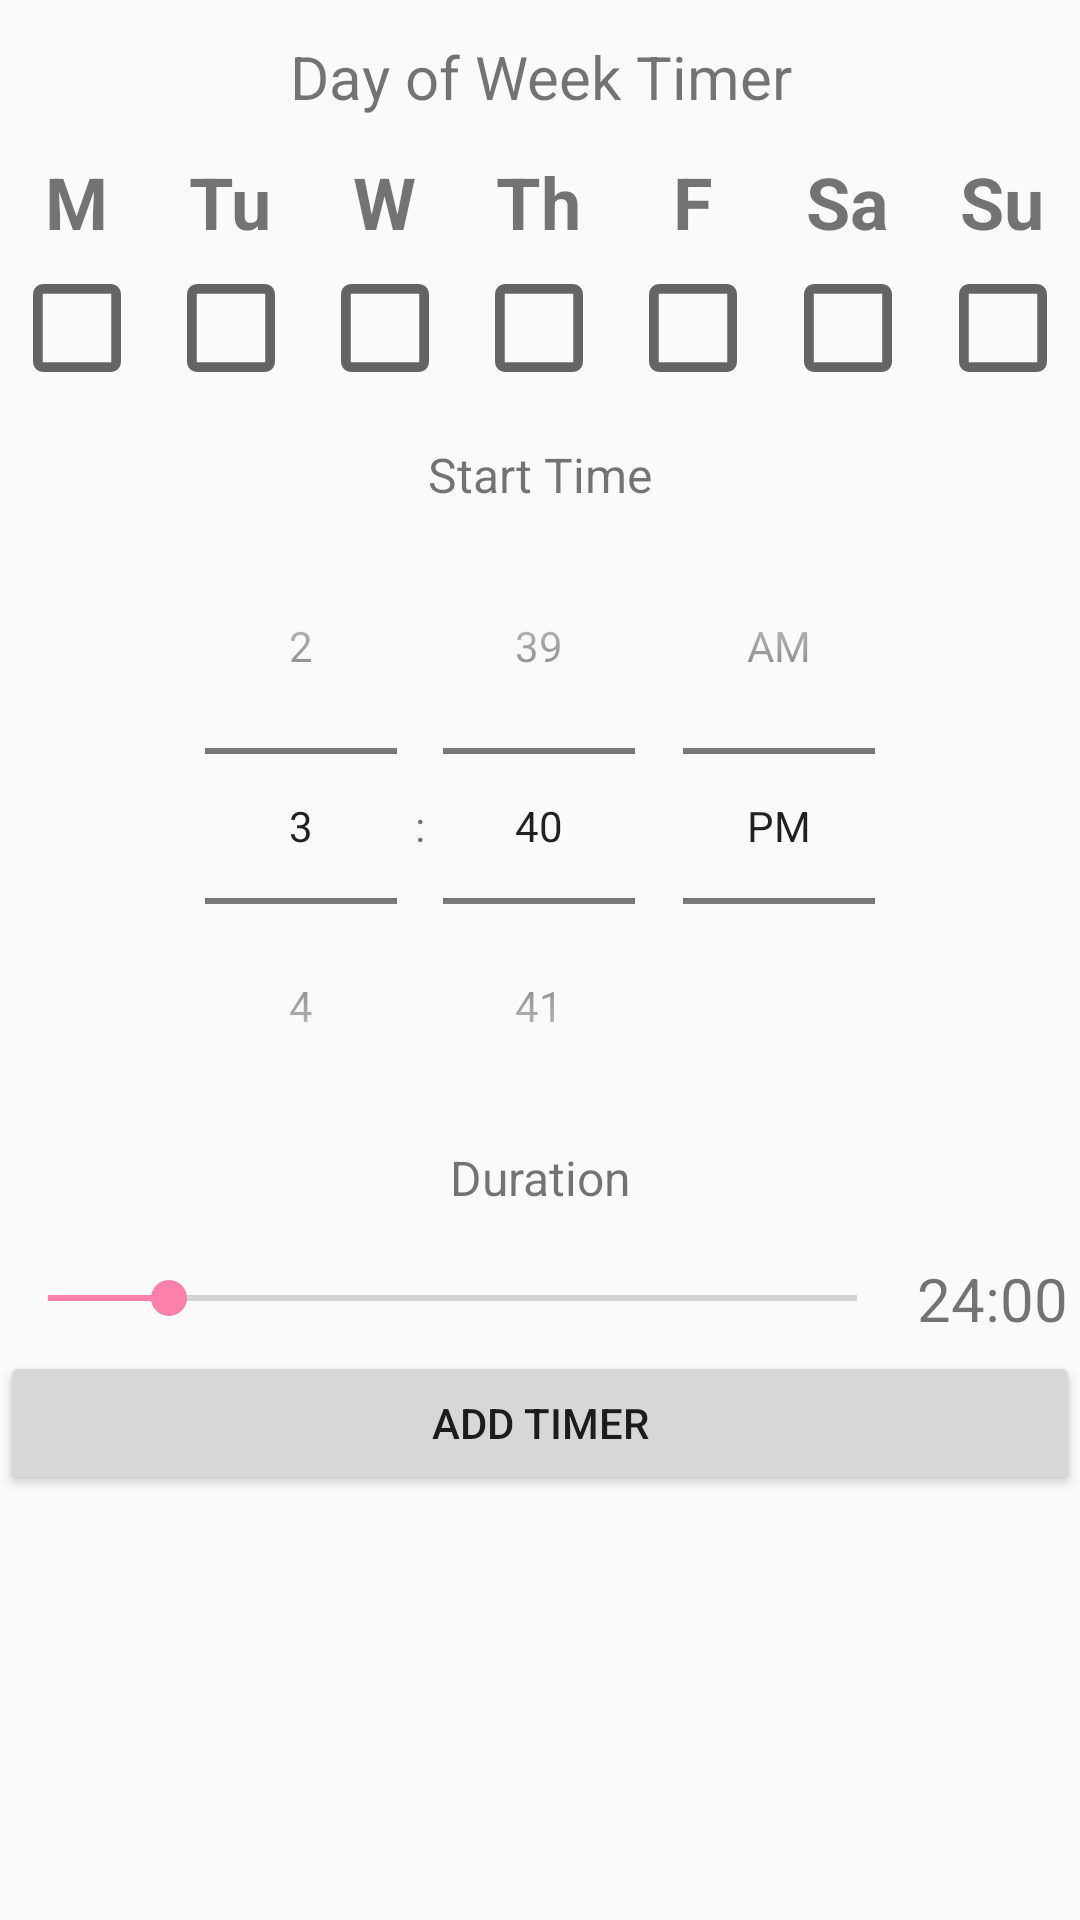

Reconstruct the res/layout file that produces this screen, plus the resources it refers to.
<!-- AndroidManifest.xml: application theme BreatheMaterialTheme -->
<!-- res/layout/dialog_new_timer_weekly.xml -->
<?xml version="1.0" encoding="utf-8"?>
<LinearLayout xmlns:android="http://schemas.android.com/apk/res/android"
              android:orientation="vertical"
              android:layout_width="match_parent"
              android:layout_height="match_parent">

    <TextView
        android:text="Day of Week Timer"
        android:layout_width="match_parent"
        android:layout_height="wrap_content"
        android:textAlignment="center"
        android:textSize="20dp"
        android:layout_margin="12dp"/>

    <LinearLayout
        android:orientation="horizontal"
        android:layout_width="match_parent"
        android:layout_height="wrap_content"
        android:gravity="center">

        <LinearLayout
            android:layout_weight="1"
            android:orientation="vertical"
            android:layout_width="0dp"
            android:layout_height="match_parent"
            android:gravity="center">

            <TextView
                android:text="M"
                android:textAlignment="center"
                android:textSize="24dp"
                android:textStyle="bold"
                android:layout_width="wrap_content"
                android:layout_height="wrap_content" />

            <CheckBox
                android:id="@+id/cb_day_0"
                android:button="@null"
                android:background="?android:attr/listChoiceIndicatorMultiple"
                android:layout_width="@dimen/large_checkbox"
                android:layout_height="@dimen/large_checkbox"/>
        </LinearLayout>
        <LinearLayout
            android:layout_weight="1"
            android:orientation="vertical"
            android:layout_width="0dp"
            android:layout_height="match_parent"
            android:gravity="center">

            <TextView
                android:text="Tu"
                android:textAlignment="center"
                android:textSize="24dp"
                android:textStyle="bold"
                android:layout_width="wrap_content"
                android:layout_height="wrap_content" />

            <CheckBox
                android:id="@+id/cb_day_1"
				android:button="@null"
				android:background="?android:attr/listChoiceIndicatorMultiple"
                android:layout_width="@dimen/large_checkbox"
                android:layout_height="@dimen/large_checkbox"/>
        </LinearLayout>
        <LinearLayout
            android:layout_weight="1"
            android:orientation="vertical"
            android:layout_width="0dp"
            android:layout_height="match_parent"
            android:gravity="center">

            <TextView
                android:text="W"
                android:textAlignment="center"
                android:textSize="24dp"
                android:textStyle="bold"
                android:layout_width="wrap_content"
                android:layout_height="wrap_content" />

            <CheckBox
                android:id="@+id/cb_day_2"
				android:button="@null"
				android:background="?android:attr/listChoiceIndicatorMultiple"
                android:layout_width="@dimen/large_checkbox"
                android:layout_height="@dimen/large_checkbox"/>
        </LinearLayout>
        <LinearLayout
            android:layout_weight="1"
            android:orientation="vertical"
            android:layout_width="0dp"
            android:layout_height="match_parent"
            android:gravity="center">

            <TextView
                android:text="Th"
                android:textAlignment="center"
                android:textSize="24dp"
                android:textStyle="bold"
                android:layout_width="wrap_content"
                android:layout_height="wrap_content" />

            <CheckBox
                android:id="@+id/cb_day_3"
				android:button="@null"
				android:background="?android:attr/listChoiceIndicatorMultiple"
                android:layout_width="@dimen/large_checkbox"
                android:layout_height="@dimen/large_checkbox"/>
        </LinearLayout>
        <LinearLayout
            android:layout_weight="1"
            android:orientation="vertical"
            android:layout_width="0dp"
            android:layout_height="match_parent"
            android:gravity="center">

            <TextView
                android:text="F"
                android:textAlignment="center"
                android:textSize="24dp"
                android:textStyle="bold"
                android:layout_width="wrap_content"
                android:layout_height="wrap_content" />

            <CheckBox
                android:id="@+id/cb_day_4"
				android:button="@null"
				android:background="?android:attr/listChoiceIndicatorMultiple"
                android:layout_width="@dimen/large_checkbox"
                android:layout_height="@dimen/large_checkbox"/>
        </LinearLayout>
        <LinearLayout
            android:layout_weight="1"
            android:orientation="vertical"
            android:layout_width="0dp"
            android:layout_height="match_parent"
            android:gravity="center">

            <TextView
                android:text="Sa"
                android:textAlignment="center"
                android:textSize="24dp"
                android:textStyle="bold"
                android:layout_width="wrap_content"
                android:layout_height="wrap_content" />

            <CheckBox
                android:id="@+id/cb_day_5"
				android:button="@null"
				android:background="?android:attr/listChoiceIndicatorMultiple"
                android:layout_width="@dimen/large_checkbox"
                android:layout_height="@dimen/large_checkbox"/>
        </LinearLayout>
        <LinearLayout
            android:layout_weight="1"
            android:orientation="vertical"
            android:layout_width="0dp"
            android:layout_height="match_parent"
            android:gravity="center">

            <TextView
                android:text="Su"
                android:textAlignment="center"
                android:textSize="24dp"
                android:textStyle="bold"
                android:layout_width="wrap_content"
                android:layout_height="wrap_content" />

            <CheckBox
                android:id="@+id/cb_day_6"
				android:button="@null"
				android:background="?android:attr/listChoiceIndicatorMultiple"
                android:layout_width="@dimen/large_checkbox"
                android:layout_height="@dimen/large_checkbox"/>
        </LinearLayout>
    </LinearLayout>

    <TextView
        android:text="Start Time"
        android:layout_width="match_parent"
        android:layout_height="wrap_content"
        android:textAlignment="center"
        android:textSize="16dp"
        android:layout_margin="12dp"/>

    <TimePicker
        android:layout_width="match_parent"
        android:layout_height="wrap_content"
        android:layout_marginTop="-12dp"
        android:layout_marginBottom="-12dp"
        android:id="@+id/tp_start_time"
        android:timePickerMode="spinner"/>

    <TextView
        android:text="Duration"
        android:layout_width="match_parent"
        android:layout_height="wrap_content"
        android:textAlignment="center"
        android:textSize="16dp"
        android:layout_margin="12dp"/>

    <LinearLayout
        android:orientation="horizontal"
        android:layout_width="match_parent"
        android:layout_height="wrap_content"
        android:gravity="center_vertical">

        <SeekBar
            style="@style/SeekBarHiddenSteps"
            android:layout_width="wrap_content"
            android:layout_height="wrap_content"
            android:max="80"
            android:progress="12"
            android:id="@+id/sb_duration"
            android:layout_weight="1"/>

        <TextView
            android:text="24:00"
            android:layout_width="wrap_content"
            android:layout_height="wrap_content"
            android:padding="4dp"
            android:textSize="20sp"
            android:id="@+id/tv_duration"/>
    </LinearLayout>

    <Button
        android:text="Add Timer"
        android:layout_width="match_parent"
        android:layout_height="wrap_content"
        android:id="@+id/button_confirm_new_timer"/>

</LinearLayout>
<!-- resources referenced by this layout -->
<resources>
  <dimen name="large_checkbox">52dp</dimen>
  <style name="BreatheMaterialTheme" parent="BreatheMaterialTheme.Base" />
  <style name="BreatheMaterialTheme.Base" parent="Theme.AppCompat.Light.DarkActionBar">
          <item name="windowNoTitle">true</item>
          <item name="windowActionBar">false</item>
          <item name="colorPrimary">@color/colorPrimary</item>
          <item name="colorPrimaryDark">@color/colorPrimaryDark</item>
          <item name="colorAccent">@color/colorAccent</item>
      </style>
  <color name="colorPrimary">#F50057</color>
  <color name="colorPrimaryDark">#C51162</color>
  <color name="colorAccent">#FF80AB</color>
</resources>
